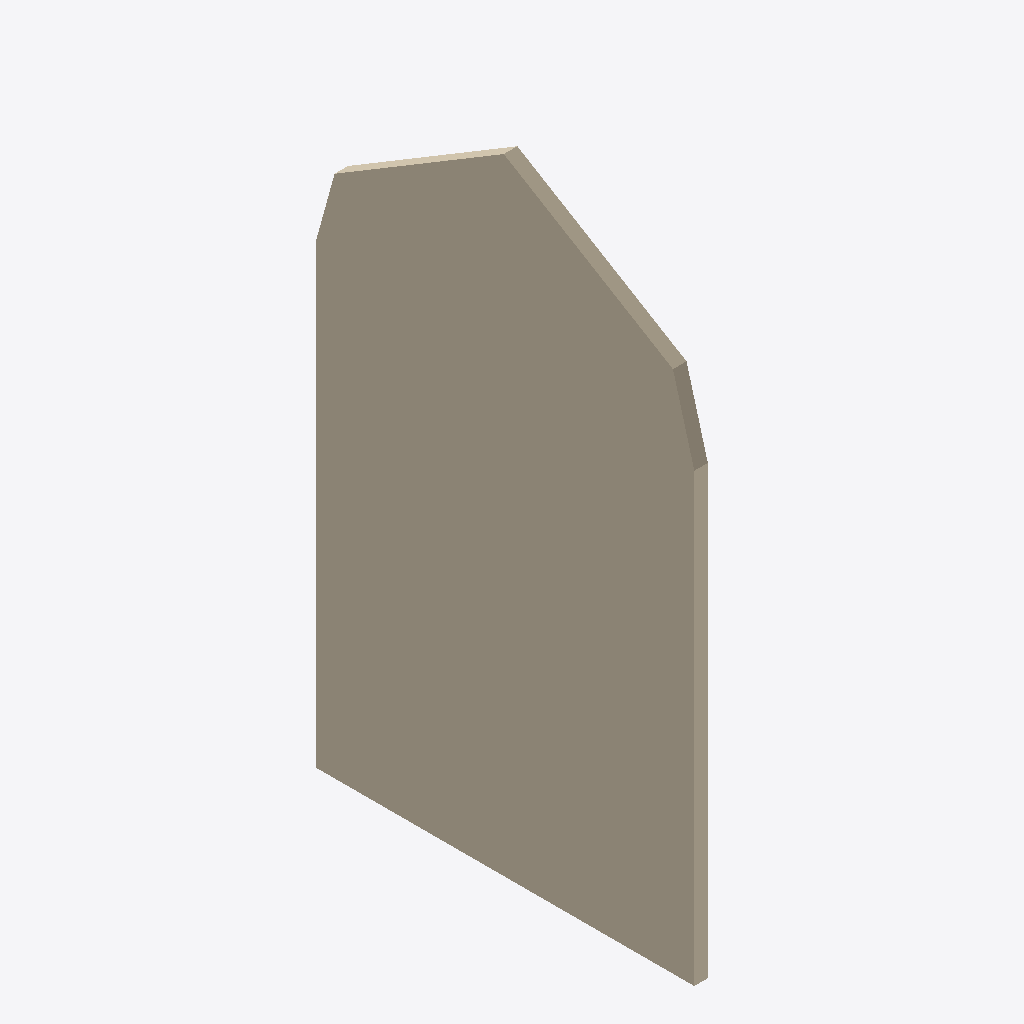
Isometric view of an IFC building model (IFC-SPF (STEP), schema IFC2X3, length unit millimetre), seen from the south-west, elements coloured by IFC class: 1 wall (beige).
Extent 0.3 m × 9.8 m × 16.2 m (x, y, z). Elements (1): 1 IfcWall.

HEADER;
FILE_DESCRIPTION(('ViewDefinition [CoordinationView_V2.0]'),'2;1');
FILE_NAME('gable_wall_polygonal_clip_ifc2x3.ifc','2026-10-15T00:00:00',(''),(''),'','','');
FILE_SCHEMA(('IFC2X3'));
ENDSEC;
DATA;
#104=IFCPROJECT('0NXWJbag17$gny_v_JGJWP',#18,'Gable wall',$,$,$,$,(#99),#96);
#9031=IFCWALL('04FpL3OZ9EYhTjpZATf2zY',#18,'Gable wall',$,$,#8971,#9030,$);
ENDSEC;
